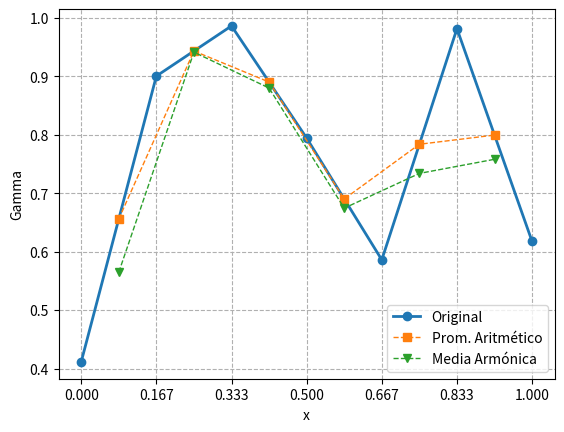

This chart was generated by the following Python code:
# -*- coding: utf-8 -*-
"""
Created on Thu Jul 16 14:27:10 2020.

[redacted]

[redacted]
"""
import numpy as np
import pandas as pd
from scipy import interpolate

def arithmeticMean(a, b):
    """
    Calcula la media aritmética entre a y b.
    
    Parameters
    ----------
    a, b: int
    Valores a interpolar.
    
    Returns
    -------
    La media aritmética.
    """
    return 0.5 * (a + b)

def harmonicMean(a, b):
    """
    Calcula la media harmónica entre a y b.
    
    Parameters
    ----------
    a, b: int
    Valores a interpolar.
    
    Returns
    -------
    La media harmónica.
    """    
    return 2 * a * b / (a + b)
    
def Laplaciano1D(N, d, f=None):
    """
    Calcula la matriz del Laplaciano usando diferencias finitas en 1D.
    
    Parameters
    ----------
    N: int
    Tamaño de la matriz
    
    d: float
    Valores del coeficiente Gamma de la ecuación.
    
    f: function
    Función para calcular el promedio entre dos valores.
    
    Returns
    -------
    A: ndarray
    La matriz del sistema.
    """
    if f == None:
        A = np.zeros((N,N))
        A[0, 0] = -2 * d[1]
        A[0, 1] = d[1]
        
        for i in range(1,N-1):
            A[i,i] = -2 * d[i+1]
            A[i,i+1] = d[i+1] #harmonicMean(d[i], d[i+1])
            A[i,i-1] = d[i] #harmonicMean(d[i], d[i+1])
            
        A[N-1,N-2] = d[N]
        A[N-1,N-1] = -2 * d[N]

    else:        
        A = np.zeros((N,N))
        A[0, 0] -= ( f(d[0], d[1]) + f(d[1], d[2]) )
        A[0, 1] = f(d[1], d[2])
        
        for i in range(1,N-1):
            A[i,i] -= ( f(d[i], d[i+1]) + f(d[i+1], d[i+2]) )
            A[i,i+1] = f(d[i+1], d[i+2])
            A[i,i-1] = f(d[i+1], d[i])

        A[N-1,N-2] = f(d[N-1], d[N])
        A[N-1,N-1] -= ( f(d[N-1], d[N]) + f(d[N], d[N+1]) )

    return A


def Laplaciano1D_NS(N, d, f=None):
    """
    Calcula la matriz del Laplaciano usando diferencias finitas en 1D.
    
    Parameters
    ----------
    N: int
    Tamaño de la matriz
    
    d: float
    Valores del coeficiente Gamma de la ecuación.
    
    f: function
    Función para calcular el promedio entre dos valores.
    
    Returns
    -------
    A: ndarray
    La matriz del sistema.
    """
    if f == None:
        A = np.zeros((N,N))
        A[0, 0] = ( 2 * d[1] + 1 )
        A[0, 1] = -d[1]

        for i in range(1,N-1):
            A[i,i] = ( 2 * d[i+1] + 1 )
            A[i,i+1] = -harmonicMean(d[i], d[i+1])
            A[i,i-1] = -harmonicMean(d[i], d[i+1])

        A[N-1,N-2] = -d[N]
        A[N-1,N-1] = ( 2 * d[N] + 1)

    else:     
        A = np.zeros((N,N))
        A[0, 0] = ( f(d[0], d[1]) + f(d[1], d[2]) + 1 )
        A[0, 1] = -f(d[1], d[2])    
        for i in range(1,N-1):
            A[i,i] = ( f(d[i], d[i+1]) + f(d[i+1], d[i+2]) + 1 )
            A[i,i+1] = -f(d[i+1], d[i+2])
            A[i,i-1] = -f(d[i+1], d[i])

        A[N-1,N-2] = -f(d[N-1], d[N])
        A[N-1,N-1] = ( f(d[N-1], d[N]) + f(d[N], d[N+1]) + 1)


    
    return A

def calcDth(Dth_data, z, N):
    """
    Función que hace una clasificación para distintos rangos de profundidad asociandole
    un determinado valor de Difusividad Térmica
    
    Parameters
    ----------
    N: int numero de incongnitas
    Dth_data: flt valores de la Dth calculada
    z: int vector z de la profundidad, en los que el contenido de sus indices hara validacines para ver si se encuentra dentro 
    de un rango de profundidad y así asignarle un valor al contenido de Dth
 
    Returns
    --------
    Dth= flt, nuevo vector que contiene los coef de la simulación, de tamaño N+2
    """
    Dth = np.zeros((N+2))
    for k in range(0, N+2):
        if (z[k] <= 50.0):
            Dth[k] = Dth_data[0]
        elif ((z[k] > 50.0) and (z[k] <= 250.0)):
            Dth[k] = Dth_data[1]
        elif ((z[k] > 250.0) and (z[k] <= 400.0)):
            Dth[k] = Dth_data[2]
        elif ((z[k] > 400.0) and (z[k] <= 600.0)):
            Dth[k] = Dth_data[3]
        elif ((z[k] > 600.0) and (z[k] <= 800.0)):
            Dth[k] = Dth_data[4]
        elif ((z[k] > 800.0) and (z[k] <= 1000.0)):
            Dth[k] = Dth_data[5]
        elif ((z[k] > 1000.0) and (z[k] <= 1500.0)):
            Dth[k] = Dth_data[6]
        elif ((z[k] > 1500.0) and (z[k] <= 1900.0)):
            Dth[k] = Dth_data[7]
        else:
            Dth[k] = Dth_data[8]
    
        
    return Dth


def interpTemp(z_dat, T_dat,z):
    """
    Funcion que realiza un metodo de interpolación, cargado desde scipy
    
    Parameters
    ----------
    z_dat: int valores que pertenecen al arreglo de la profundidad de las condiciones iniciales
    T_dat: int valores que pertenecen al arreglo de la temperatura de las condicioens iniciales
    z: int arreglo equiespaciado de las coordenadas de las profundiadad 
    
    Calculate:
    Realiza una interpolación, que opera con un el vector z_dat, los coef de T_dat y se indica el grado de interpolación
    
    Returns
    -------
    T: Devuelve un vector, dados los nodos y coeficientes de la tupla tck y que son evaluados por el valor del polinomio de suavizado
    y sus derivdas
    """
   
    tck = interpolate.splrep(z_dat, T_dat, s = 0)
    T= interpolate.splev(z, tck, der = 0)
    
    return T

#----------------------- TEST OF THE MODULE ----------------------------------   
if __name__ == '__main__':
    
    print('Arithmetic (1, 2) : {}'.format(arithmeticMean(1,2)))
    print('Harmonic (1,2) : {} \n'.format(harmonicMean(1,2)))
    input('Press enter')

    N = 5
    gamma = np.random.rand(N+2)
    print('Gamma:{}'.format(gamma))

    # Interpolación de la Gamma en los puntos medios
    gammaAM = [arithmeticMean(gamma[i], gamma[i+1]) for i in range(0, len(gamma)-1)]
    gammaHM = [harmonicMean(gamma[i], gamma[i+1]) for i in range(0, len(gamma)-1)]

    print('Gamma (Arithmetic):{}'.format(gammaAM))
    print('Gamma (Harmonic):{} \n'.format(gammaHM))

    input('Press enter')

    # Graficación de las Gammas
    import matplotlib.pyplot as plt
    h = 1.0 / (N+1)
    x = np.linspace(0,1,N+2)
    xm = x[:-1] + h * 0.5
    plt.plot(x, gamma, 'o-', label='Original', lw=2)
    plt.plot(xm, gammaAM, 's--', label='Prom. Aritmético', lw=1.0)
    plt.plot(xm, gammaHM, 'v--', label='Media Armónica', lw=1.0)
    plt.xlabel('x')
    plt.ylabel('Gamma')
    plt.xticks(x)
    plt.grid(ls='--')
    plt.legend()
    plt.show()
    
    input('Press enter')
    
    # Creación de las matrices
    print('None:\n{}'.format(Laplaciano1D(N, gamma)))
    print('Arithmetic:\n{}'.format(Laplaciano1D(N, gamma, arithmeticMean)))
    print('Harmonic:\n{}'.format(Laplaciano1D(N, gamma, harmonicMean)))
    print('NS Arithmetic:\n{}'.format(Laplaciano1D_NS(N, gamma, arithmeticMean)))
    print('NS Harmonic:\n{}'.format(Laplaciano1D_NS(N, gamma, harmonicMean)))
    
